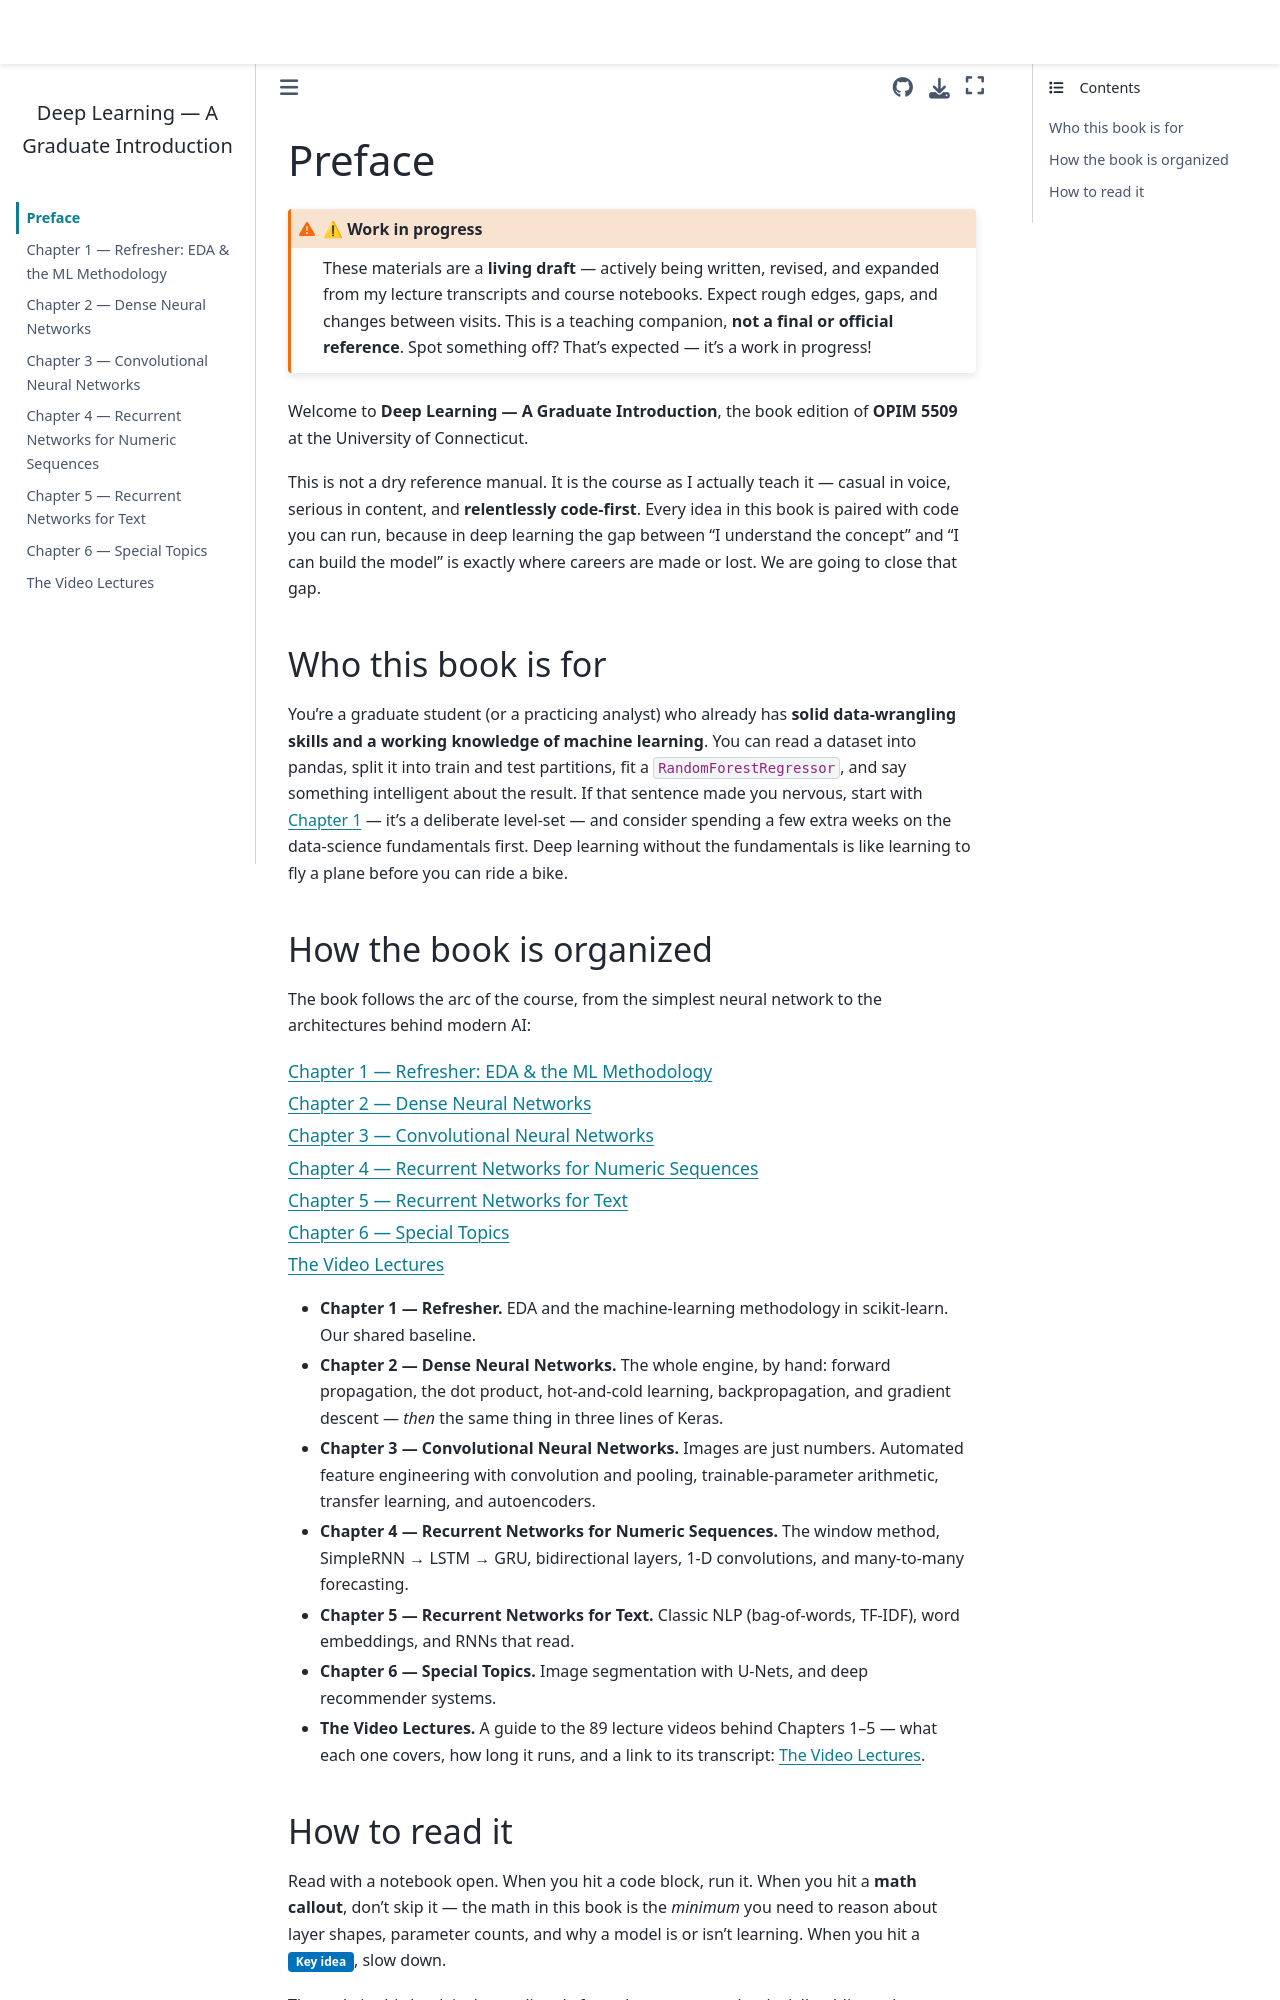

repository: drdave-teaching/opim5509-textbook · page: intro.html · generator: jekyll

# Preface

:::{admonition} ⚠ Work in progress
:class: warning
These materials are a **living draft** — actively being written, revised, and expanded from my lecture transcripts and course notebooks. Expect rough edges, gaps, and changes between visits. This is a teaching companion, **not a final or official reference**. Spot something off? That's expected — it's a work in progress!
:::

Welcome to **Deep Learning — A Graduate Introduction**, the book edition of **OPIM 5509** at the University of Connecticut.

This is not a dry reference manual. It is the course as I actually teach it — casual in voice, serious in content, and **relentlessly code-first**. Every idea in this book is paired with code you can run, because in deep learning the gap between "I understand the concept" and "I can build the model" is exactly where careers are made or lost. We are going to close that gap.

## Who this book is for

You're a graduate student (or a practicing analyst) who already has **solid data-wrangling skills and a working knowledge of machine learning**. You can read a dataset into pandas, split it into train and test partitions, fit a `RandomForestRegressor`, and say something intelligent about the result. If that sentence made you nervous, start with {doc}`Chapter 1 <m1_refresher/index>` — it's a deliberate level-set — and consider spending a few extra weeks on the data-science fundamentals first. Deep learning without the fundamentals is like learning to fly a plane before you can ride a bike.

## How the book is organized

The book follows the arc of the course, from the simplest neural network to the architectures behind modern AI:

```{tableofcontents}
```

- **Chapter 1 — Refresher.** EDA and the machine-learning methodology in scikit-learn. Our shared baseline.
- **Chapter 2 — Dense Neural Networks.** The whole engine, by hand: forward propagation, the dot product, hot-and-cold learning, backpropagation, and gradient descent — *then* the same thing in three lines of Keras.
- **Chapter 3 — Convolutional Neural Networks.** Images are just numbers. Automated feature engineering with convolution and pooling, trainable-parameter arithmetic, transfer learning, and autoencoders.
- **Chapter 4 — Recurrent Networks for Numeric Sequences.** The window method, SimpleRNN → LSTM → GRU, bidirectional layers, 1-D convolutions, and many-to-many forecasting.
- **Chapter 5 — Recurrent Networks for Text.** Classic NLP (bag-of-words, TF-IDF), word embeddings, and RNNs that read.
- **Chapter 6 — Special Topics.** Image segmentation with U-Nets, and deep recommender systems.
- **The Video Lectures.** A guide to the 89 lecture videos behind Chapters 1–5 — what each one covers, how long it runs, and a link to its transcript: {doc}`videos`.
